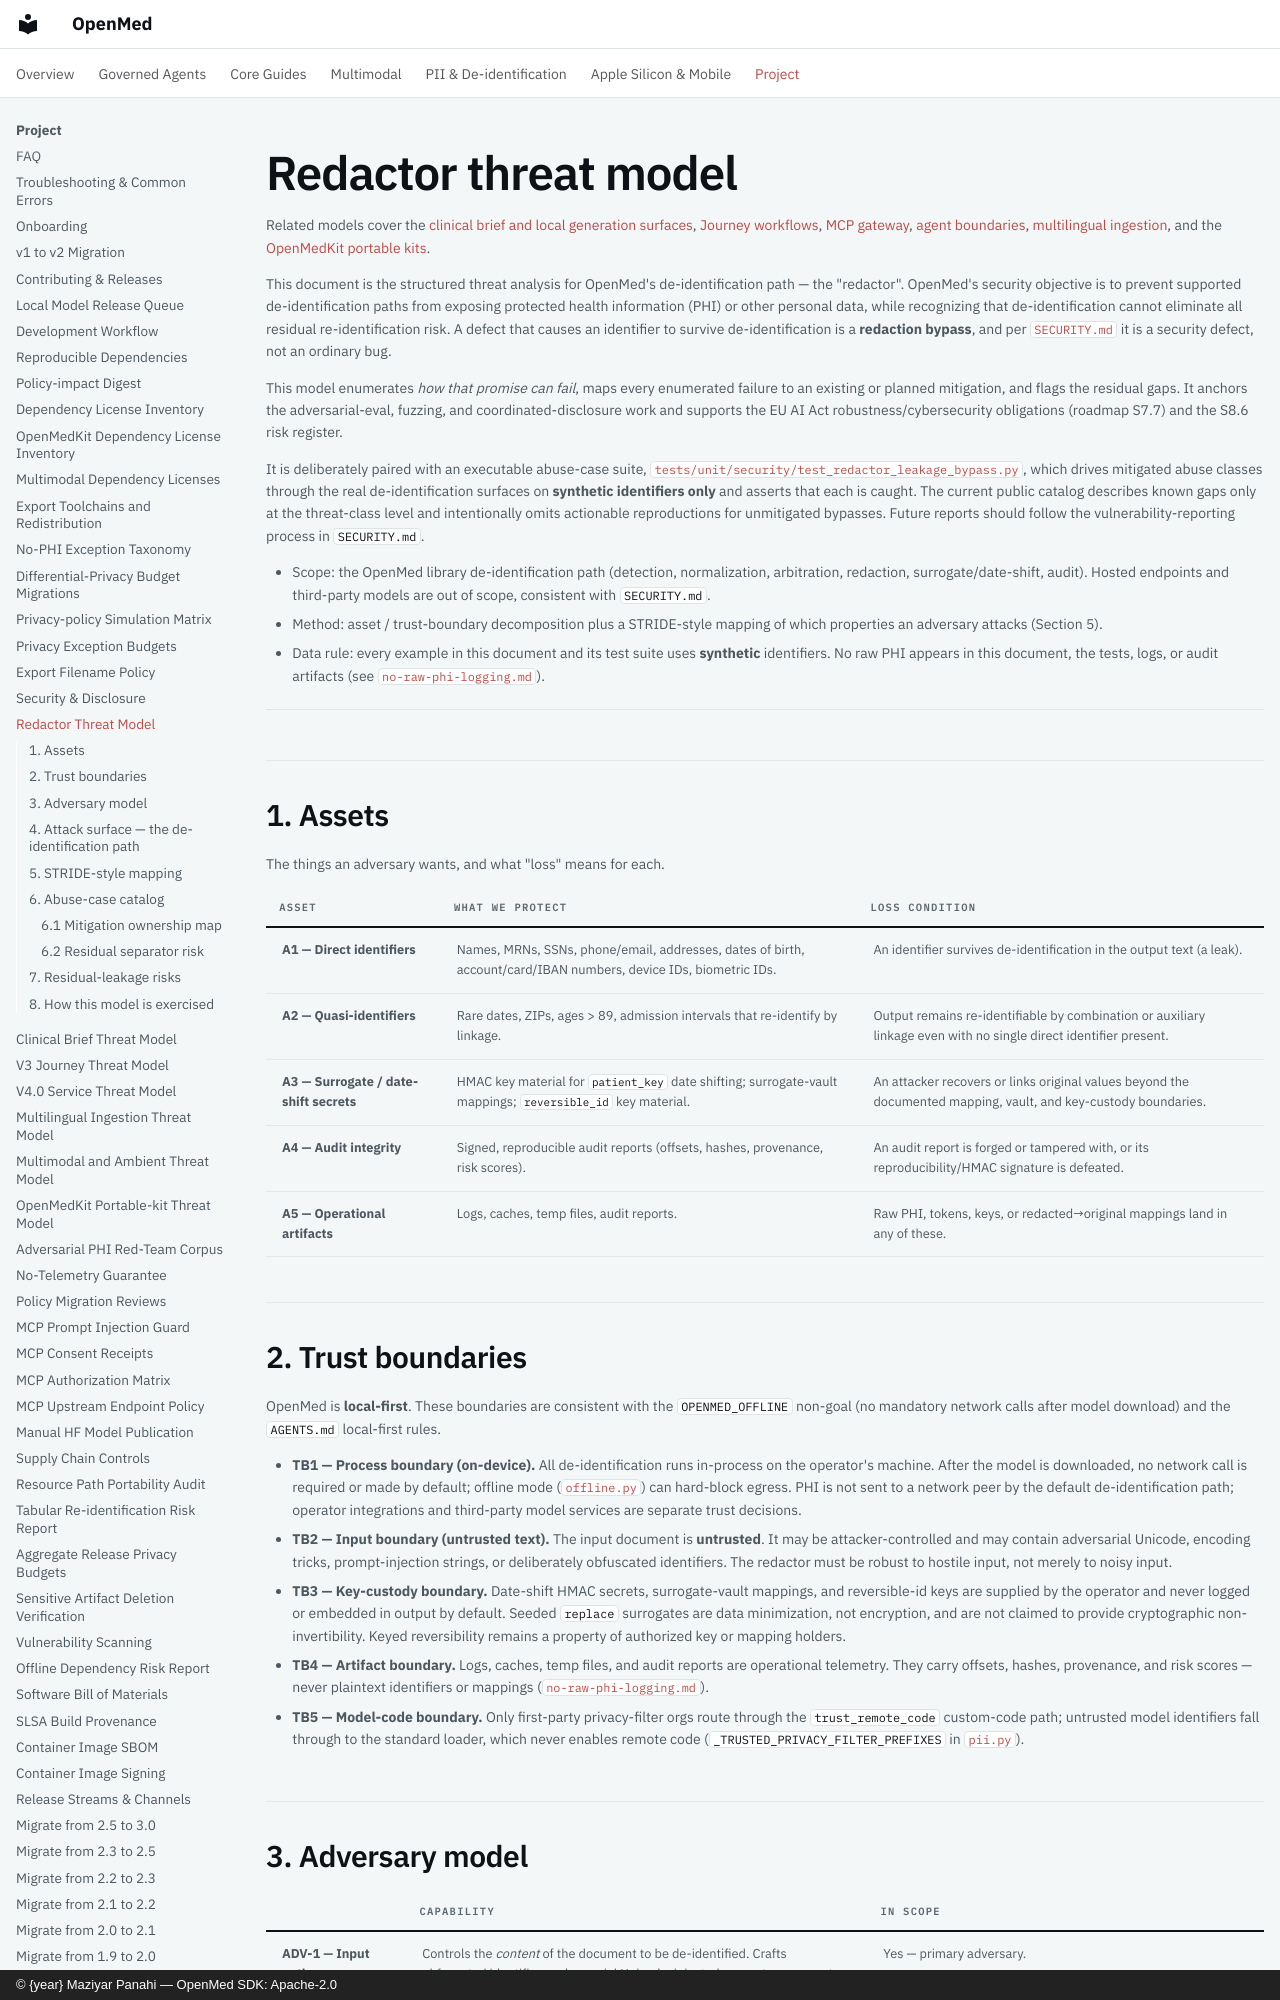

repository: maziyarpanahi/openmed · page: security/threat-model/index.html · generator: mkdocs · copyright: © {year} Maziyar Panahi — OpenMed SDK: Apache-2.0

# Redactor threat model

Related models cover the [clinical brief and local generation surfaces](clinical-brief-threat-model.md),
[Journey workflows](journey-threat-model.md), [MCP gateway](mcp-threat-model.md),
[agent boundaries](agent-threat-model.md),
[multilingual ingestion](threat-model-multilingual-ingestion.md), and the
[OpenMedKit portable kits](openmedkit-threat-model.md).

This document is the structured threat analysis for OpenMed's de-identification
path — the "redactor". OpenMed's security objective is to prevent supported
de-identification paths from exposing protected health information (PHI) or
other personal data, while recognizing that de-identification cannot eliminate
all residual re-identification risk. A defect that causes an identifier to
survive de-identification is a **redaction bypass**, and per
[`SECURITY.md`](https://github.com/maziyarpanahi/openmed/blob/master/SECURITY.md) it is a security defect, not an ordinary bug.

This model enumerates *how that promise can fail*, maps every enumerated failure
to an existing or planned mitigation, and flags the residual gaps. It anchors the
adversarial-eval, fuzzing, and coordinated-disclosure work and supports the
EU AI Act robustness/cybersecurity obligations (roadmap S7.7) and the S8.6 risk
register.

It is deliberately paired with an executable abuse-case suite,
[`tests/unit/security/test_redactor_leakage_bypass.py`](https://github.com/maziyarpanahi/openmed/blob/master/tests/unit/security/test_redactor_leakage_bypass.py),
which drives mitigated abuse classes through the real de-identification surfaces
on **synthetic identifiers only** and asserts that each is caught. The current
public catalog describes known gaps only at the threat-class level and
intentionally omits actionable reproductions for unmitigated bypasses. Future
reports should follow the vulnerability-reporting process in `SECURITY.md`.

- Scope: the OpenMed library de-identification path (detection, normalization,
  arbitration, redaction, surrogate/date-shift, audit). Hosted endpoints and
  third-party models are out of scope, consistent with `SECURITY.md`.
- Method: asset / trust-boundary decomposition plus a STRIDE-style mapping of
  which properties an adversary attacks (Section 5).
- Data rule: every example in this document and its test suite uses **synthetic**
  identifiers. No raw PHI appears in this document, the tests, logs, or audit
  artifacts (see [`no-raw-phi-logging.md`](no-raw-phi-logging.md)).

---

## 1. Assets

The things an adversary wants, and what "loss" means for each.

| Asset | What we protect | Loss condition |
|---|---|---|
| **A1 — Direct identifiers** | Names, MRNs, SSNs, phone/email, addresses, dates of birth, account/card/IBAN numbers, device IDs, biometric IDs. | An identifier survives de-identification in the output text (a leak). |
| **A2 — Quasi-identifiers** | Rare dates, ZIPs, ages > 89, admission intervals that re-identify by linkage. | Output remains re-identifiable by combination or auxiliary linkage even with no single direct identifier present. |
| **A3 — Surrogate / date-shift secrets** | HMAC key material for `patient_key` date shifting; surrogate-vault mappings; `reversible_id` key material. | An attacker recovers or links original values beyond the documented mapping, vault, and key-custody boundaries. |
| **A4 — Audit integrity** | Signed, reproducible audit reports (offsets, hashes, provenance, risk scores). | An audit report is forged or tampered with, or its reproducibility/HMAC signature is defeated. |
| **A5 — Operational artifacts** | Logs, caches, temp files, audit reports. | Raw PHI, tokens, keys, or redacted→original mappings land in any of these. |

## 2. Trust boundaries

OpenMed is **local-first**. These boundaries are consistent with the
`OPENMED_OFFLINE` non-goal (no mandatory network calls after model download) and
the `AGENTS.md` local-first rules.

- **TB1 — Process boundary (on-device).** All de-identification runs in-process
  on the operator's machine. After the model is downloaded, no network call is
  required or made by default; offline mode
  ([`offline.py`](https://github.com/maziyarpanahi/openmed/blob/master/openmed/core/offline.py)) can hard-block egress. PHI
  is not sent to a network peer by the default de-identification path; operator
  integrations and third-party model services are separate trust decisions.
- **TB2 — Input boundary (untrusted text).** The input document is **untrusted**.
  It may be attacker-controlled and may contain adversarial Unicode, encoding
  tricks, prompt-injection strings, or deliberately obfuscated identifiers. The
  redactor must be robust to hostile input, not merely to noisy input.
- **TB3 — Key-custody boundary.** Date-shift HMAC secrets, surrogate-vault
  mappings, and reversible-id keys are supplied by the operator and never logged
  or embedded in output by default. Seeded `replace` surrogates are data
  minimization, not encryption, and are not claimed to provide cryptographic
  non-invertibility. Keyed reversibility remains a property of authorized key or
  mapping holders.
- **TB4 — Artifact boundary.** Logs, caches, temp files, and audit reports are
  operational telemetry. They carry offsets, hashes, provenance, and risk scores
  — never plaintext identifiers or mappings
  ([`no-raw-phi-logging.md`](no-raw-phi-logging.md)).
- **TB5 — Model-code boundary.** Only first-party privacy-filter orgs route
  through the `trust_remote_code` custom-code path; untrusted model identifiers
  fall through to the standard loader, which never enables remote code
  (`_TRUSTED_PRIVACY_FILTER_PREFIXES` in
  [`pii.py`](https://github.com/maziyarpanahi/openmed/blob/master/openmed/core/pii.py)).
